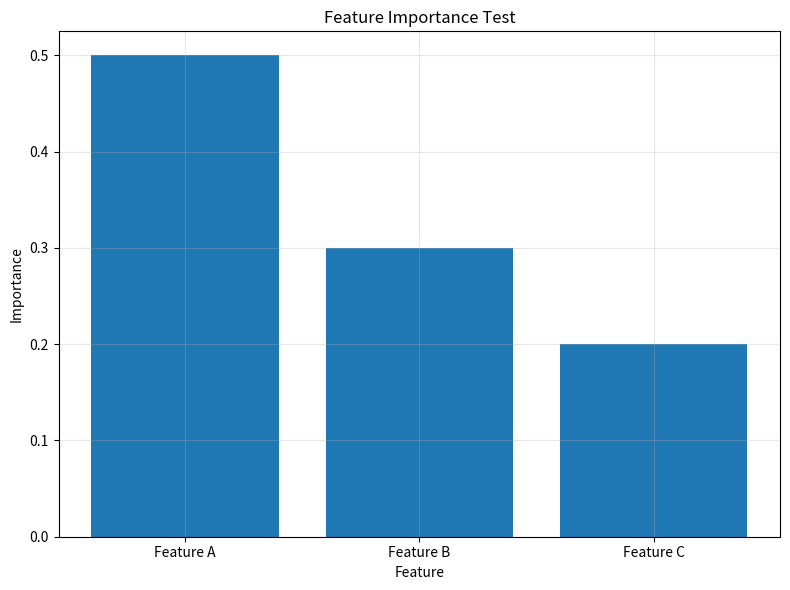

Source code (Python):
"""
Simple test script to verify that matplotlib plotting works in the conda environment.
"""
import pandas as pd
import numpy as np
import matplotlib.pyplot as plt

# Create a simple dataset manually
np.random.seed(42)
data = np.random.randn(50, 3)
feature_names = ['Feature A', 'Feature B', 'Feature C']

# Create feature importance values
importance_values = np.array([0.5, 0.3, 0.2])

# Create plot
plt.figure(figsize=(8, 6))
plt.bar(feature_names, importance_values)
plt.title('Feature Importance Test')
plt.ylabel('Importance')
plt.xlabel('Feature')
plt.grid(alpha=0.3)
plt.tight_layout()
plt.savefig('feature_importance_test.png')

print("Plot saved as feature_importance_test.png")